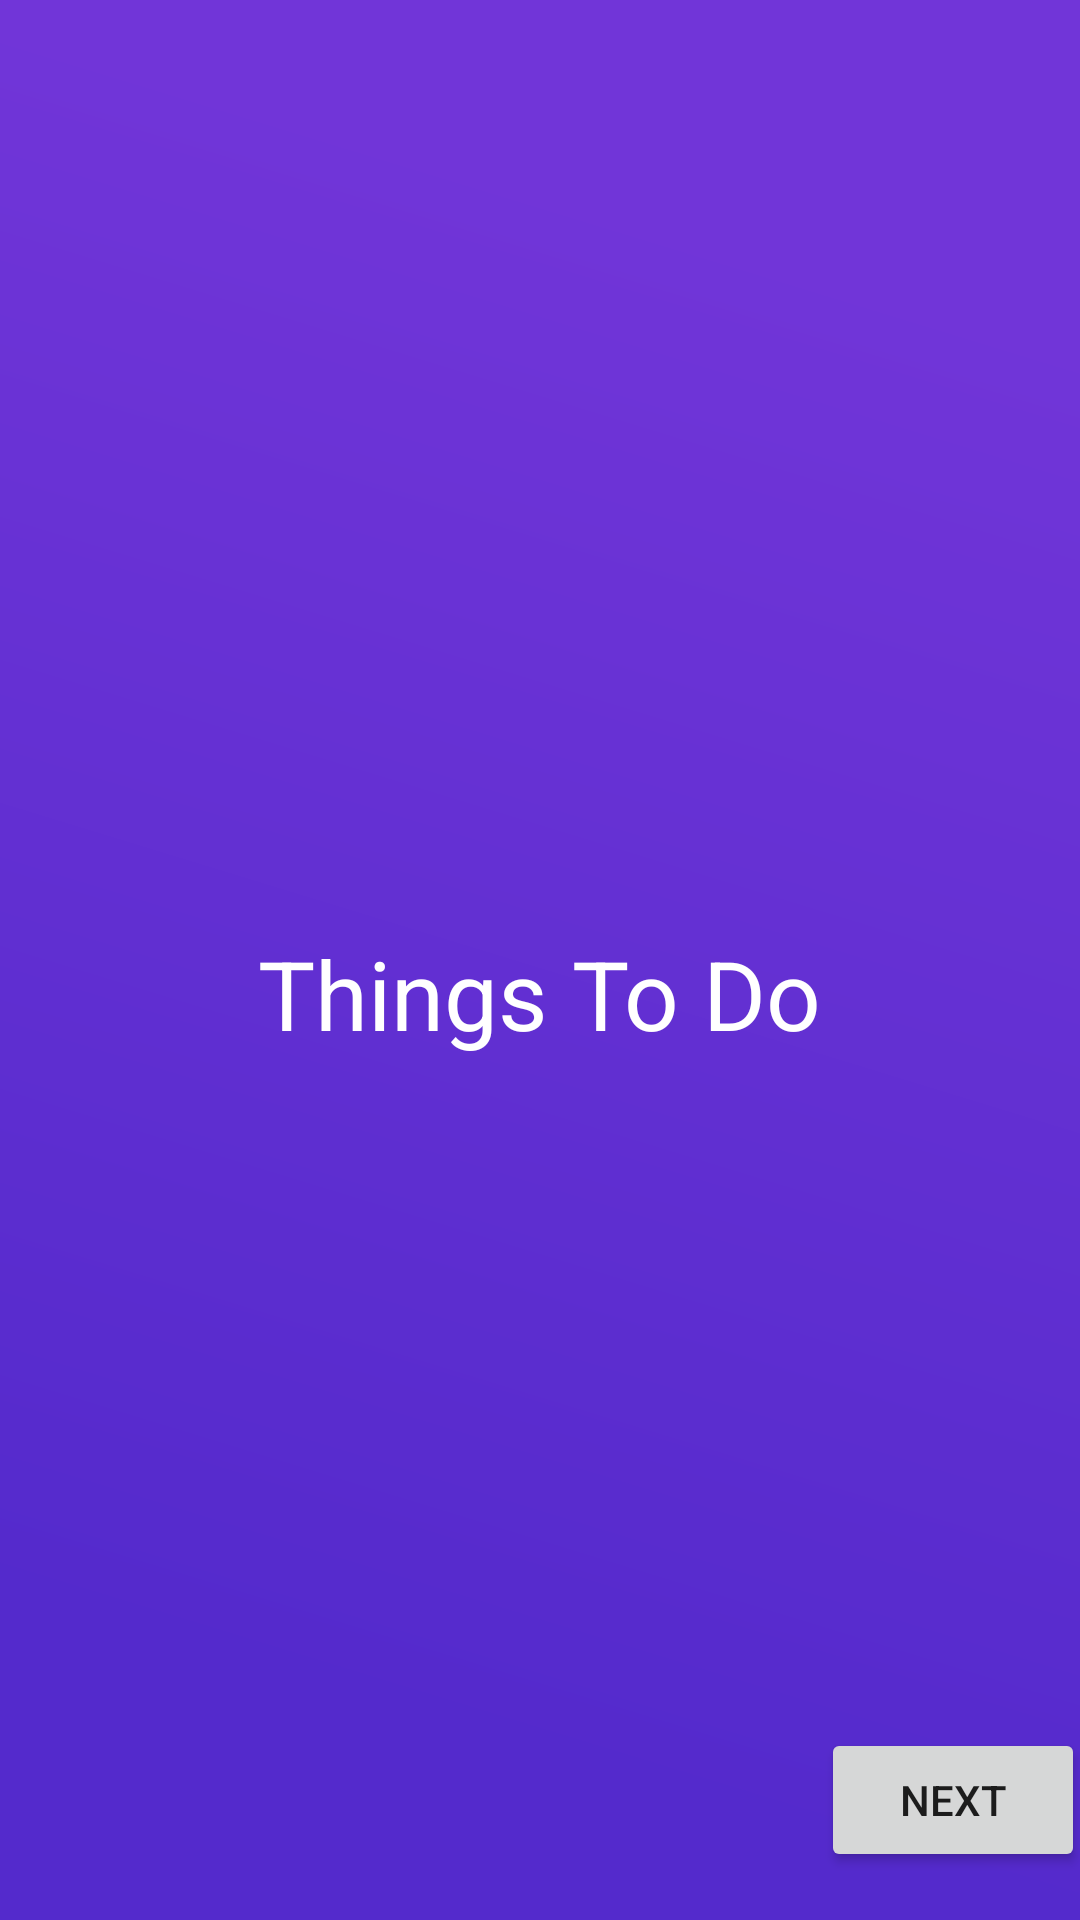

Write the Android layout XML for this screen, with the resource values it uses.
<!-- AndroidManifest.xml: application theme Theme.ToDoList -->
<!-- res/layout/activity_main.xml -->
<?xml version="1.0" encoding="utf-8"?>
<androidx.constraintlayout.widget.ConstraintLayout xmlns:android="http://schemas.android.com/apk/res/android"
    xmlns:app="http://schemas.android.com/apk/res-auto"
    xmlns:tools="http://schemas.android.com/tools"
    android:layout_width="match_parent"
    android:layout_height="match_parent"
    android:background="@drawable/background_style"
    tools:context=".MainActivity">

    <TextView
        android:id="@+id/textView"
        android:layout_width="wrap_content"
        android:layout_height="wrap_content"
        android:text="@string/things_to_do"
        android:textColor="@color/white"
        android:textSize="32sp"
        app:layout_constraintBottom_toBottomOf="parent"
        app:layout_constraintEnd_toEndOf="parent"
        app:layout_constraintStart_toStartOf="parent"
        app:layout_constraintTop_toBottomOf="@+id/imageView"
        app:layout_constraintVertical_bias="0.152" />

    <ImageView
        android:id="@+id/imageView"
        android:layout_width="wrap_content"
        android:layout_height="wrap_content"
        android:contentDescription="@string/todo"
        app:layout_constraintBottom_toBottomOf="parent"
        app:layout_constraintEnd_toEndOf="parent"
        app:layout_constraintStart_toStartOf="parent"
        app:layout_constraintTop_toTopOf="parent"
        app:layout_constraintVertical_bias="0.403"
        app:srcCompat="@drawable/icon" />

    <Button
        android:id="@+id/button"
        android:layout_width="wrap_content"
        android:layout_height="wrap_content"
        android:text="Next"
        app:layout_constraintBottom_toBottomOf="parent"
        app:layout_constraintEnd_toEndOf="parent"
        app:layout_constraintHorizontal_bias="0.333"
        app:layout_constraintStart_toEndOf="@+id/textView"
        app:layout_constraintTop_toBottomOf="@+id/imageView"
        app:layout_constraintVertical_bias="0.952"
        tools:ignore="MissingConstraints" />
</androidx.constraintlayout.widget.ConstraintLayout>
<!-- resources referenced by this layout -->
<resources>
  <color name="white">#FFFFFFFF</color>
  <!-- drawable background_style (drawable) -->
  <vector xmlns:android="http://schemas.android.com/apk/res/android"
      xmlns:aapt="http://schemas.android.com/aapt"
      android:width="375dp"
      android:height="667dp"
      android:viewportWidth="375"
      android:viewportHeight="667">
      <path
          android:pathData="M0 0h375v667H0z">
          <aapt:attr name="android:fillColor">
              <gradient
                  android:type="linear"
                  android:startX="0"
                  android:startY="0"
                  android:endX="-154.64"
                  android:endY="504.74">
                  <item
                      android:color="#7135D8"
                      android:offset="0.01"/>
                  <item
                      android:color="#542ACC"
                      android:offset="1"/>
              </gradient>
          </aapt:attr>
      </path>
  </vector>
  <string name="things_to_do">Things To Do</string>
  <string name="todo">TODO</string>
  <style name="Theme.ToDoList" parent="Theme.MaterialComponents.DayNight.DarkActionBar">
          
          <item name="colorPrimary">@color/purple_500</item>
          <item name="colorPrimaryVariant">@color/purple_700</item>
          <item name="colorOnPrimary">@color/white</item>
          
          <item name="colorSecondary">@color/teal_200</item>
          <item name="colorSecondaryVariant">@color/teal_700</item>
          <item name="colorOnSecondary">@color/black</item>
          
          <item name="android:statusBarColor" tools:targetApi="l">?attr/colorPrimarySurface</item>
          
      </style>
  <color name="purple_500">#FF6200EE</color>
  <color name="purple_700">#FF3700B3</color>
  <color name="teal_200">#FF03DAC5</color>
  <color name="teal_700">#FF018786</color>
  <color name="black">#FF000000</color>
</resources>
